Run: headless pygame with SDL's dummy video driver; simulated clock (each Clock.tick advances the game by its frame time, no real sleeping); random seed 0; keys injected as events and as key.get_pressed() state; mouse plan: one left click at the window centre at the start of phase 2, then a move to the lower-right quarter at the start of phase 3.
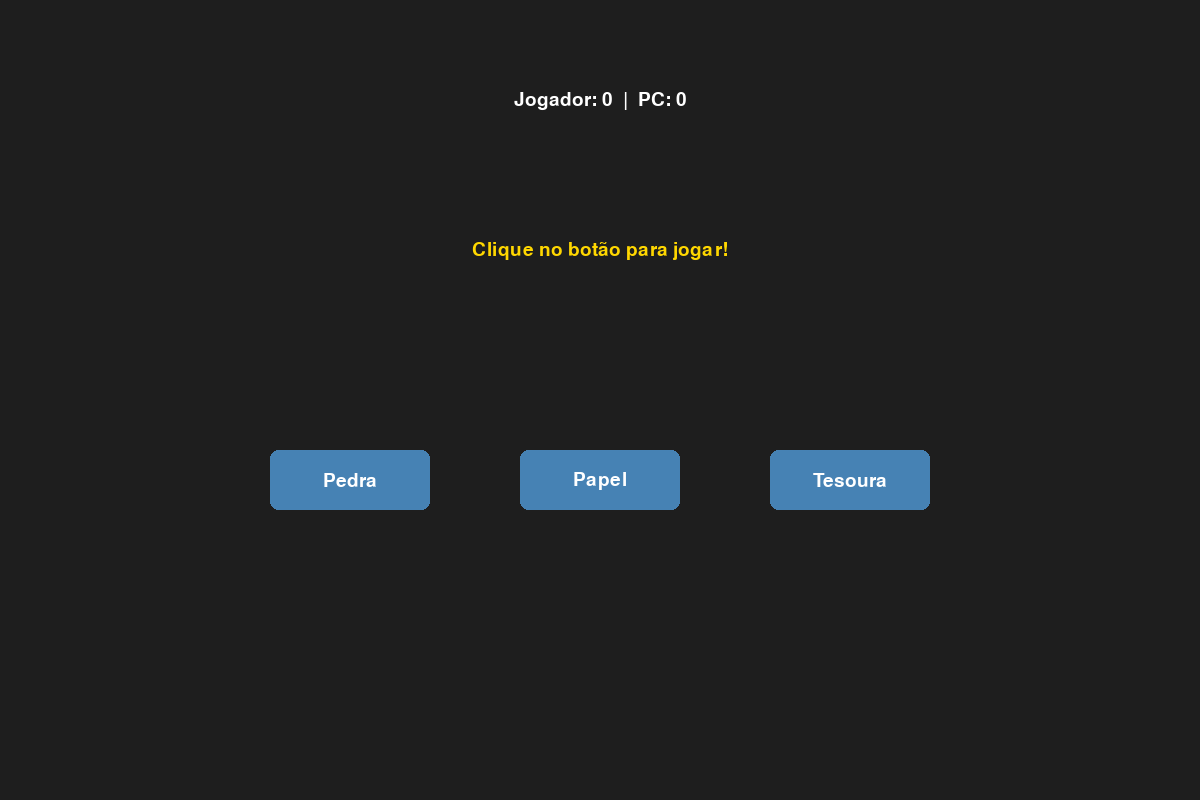
Frame 1 of 4 · flips 1–60 · no input
Frame 2 of 4 · flips 61–180 · clicked the window centre · tapped SPACE, RETURN · held RIGHT (→), D · screen unchanged from frame 1, image omitted
Frame 3 of 4 · flips 181–300 · moved the mouse to the lower-right quarter · held DOWN (↓), S · screen unchanged from frame 2, image omitted
Frame 4 of 4 · flips 301–420 · held LEFT (←), A, UP (↑), W · screen unchanged from frame 3, image omitted

The pygame program that drew these frames:

# Main game file:
# Projeto Básico de Python, Praticando Uso do Pygame
# Pedra, Papel e Tesoura com Pygame e interface

# 0. Bibliotecas do Projeto
import random
import sys
import pygame

# 1. Inicialização do Pygame
pygame.init()
LARGURA, ALTURA = 1200, 800
screen = pygame.display.set_mode((LARGURA, ALTURA))
pygame.display.set_caption("Pedra, Papel e Tesoura")
font = pygame.font.SysFont("arial", 28)

# 2. Variáveis do Jogo
opcoes = ["Pedra", "Papel", "Tesoura"]
placar_jogador = 0
placar_pc = 0
resultado = "Clique no botão para jogar!"

# 3. Criar os Botões Centralizados (Largura: 160px, Altura: 60px)
LARGURA_BTN, ALTURA_BTN = 160, 60
POS_Y_BTN = 450

btn_pedra = pygame.Rect(270, POS_Y_BTN, LARGURA_BTN, ALTURA_BTN)
btn_papel = pygame.Rect(520, POS_Y_BTN, LARGURA_BTN, ALTURA_BTN)
btn_tesoura = pygame.Rect(770, POS_Y_BTN, LARGURA_BTN, ALTURA_BTN)


# 4. Função para saber quem ganhou
def jogar(escolha_jogador):
    global placar_jogador, placar_pc, resultado

    escolha_pc = random.choice(opcoes)

    if escolha_jogador == escolha_pc:
        resultado = f"Empate! O adversário escolheu {escolha_pc}."
    elif (
        (escolha_jogador == "Pedra" and escolha_pc == "Tesoura")
        or (escolha_jogador == "Papel" and escolha_pc == "Pedra")
        or (escolha_jogador == "Tesoura" and escolha_pc == "Papel")
    ):
        resultado = f"Ganhou! O adversário escolheu {escolha_pc}."
        placar_jogador += 1
    else:
        resultado = f"Perdeu! O adversário escolheu {escolha_pc}."
        placar_pc += 1


# 5. Loop Principal do Jogo
rodando = True
while rodando:
    screen.fill((30, 30, 30))  # Fundo cinza escuro

    # Capturar Eventos
    for event in pygame.event.get():
        if event.type == pygame.QUIT:
            rodando = False

        if event.type == pygame.MOUSEBUTTONDOWN:
            if btn_pedra.collidepoint(event.pos):
                jogar("Pedra")
            elif btn_papel.collidepoint(event.pos):
                jogar("Papel")
            elif btn_tesoura.collidepoint(event.pos):
                jogar("Tesoura")

    # Desenhar o Placar Centralizado
    texto_placar = font.render(
        f"Jogador: {placar_jogador}  |  PC: {placar_pc}", True, (255, 255, 255)
    )
    rect_placar = texto_placar.get_rect(center=(LARGURA // 2, 100))
    screen.blit(texto_placar, rect_placar)

    # Desenhar o Resultado Centralizado
    texto_res = font.render(resultado, True, (255, 215, 0))
    rect_res = texto_res.get_rect(center=(LARGURA // 2, 250))
    screen.blit(texto_res, rect_res)

    # Desenhar os Botões
    pygame.draw.rect(screen, (70, 130, 180), btn_pedra, border_radius=8)
    pygame.draw.rect(screen, (70, 130, 180), btn_papel, border_radius=8)
    pygame.draw.rect(screen, (70, 130, 180), btn_tesoura, border_radius=8)

    # Centralizar Textos Dentro de Cada Botão
    txt_pedra = font.render("Pedra", True, (255, 255, 255))
    txt_papel = font.render("Papel", True, (255, 255, 255))
    txt_tesoura = font.render("Tesoura", True, (255, 255, 255))

    screen.blit(txt_pedra, txt_pedra.get_rect(center=btn_pedra.center))
    screen.blit(txt_papel, txt_papel.get_rect(center=btn_papel.center))
    screen.blit(txt_tesoura, txt_tesoura.get_rect(center=btn_tesoura.center))

    pygame.display.flip()

pygame.quit()
sys.exit()
